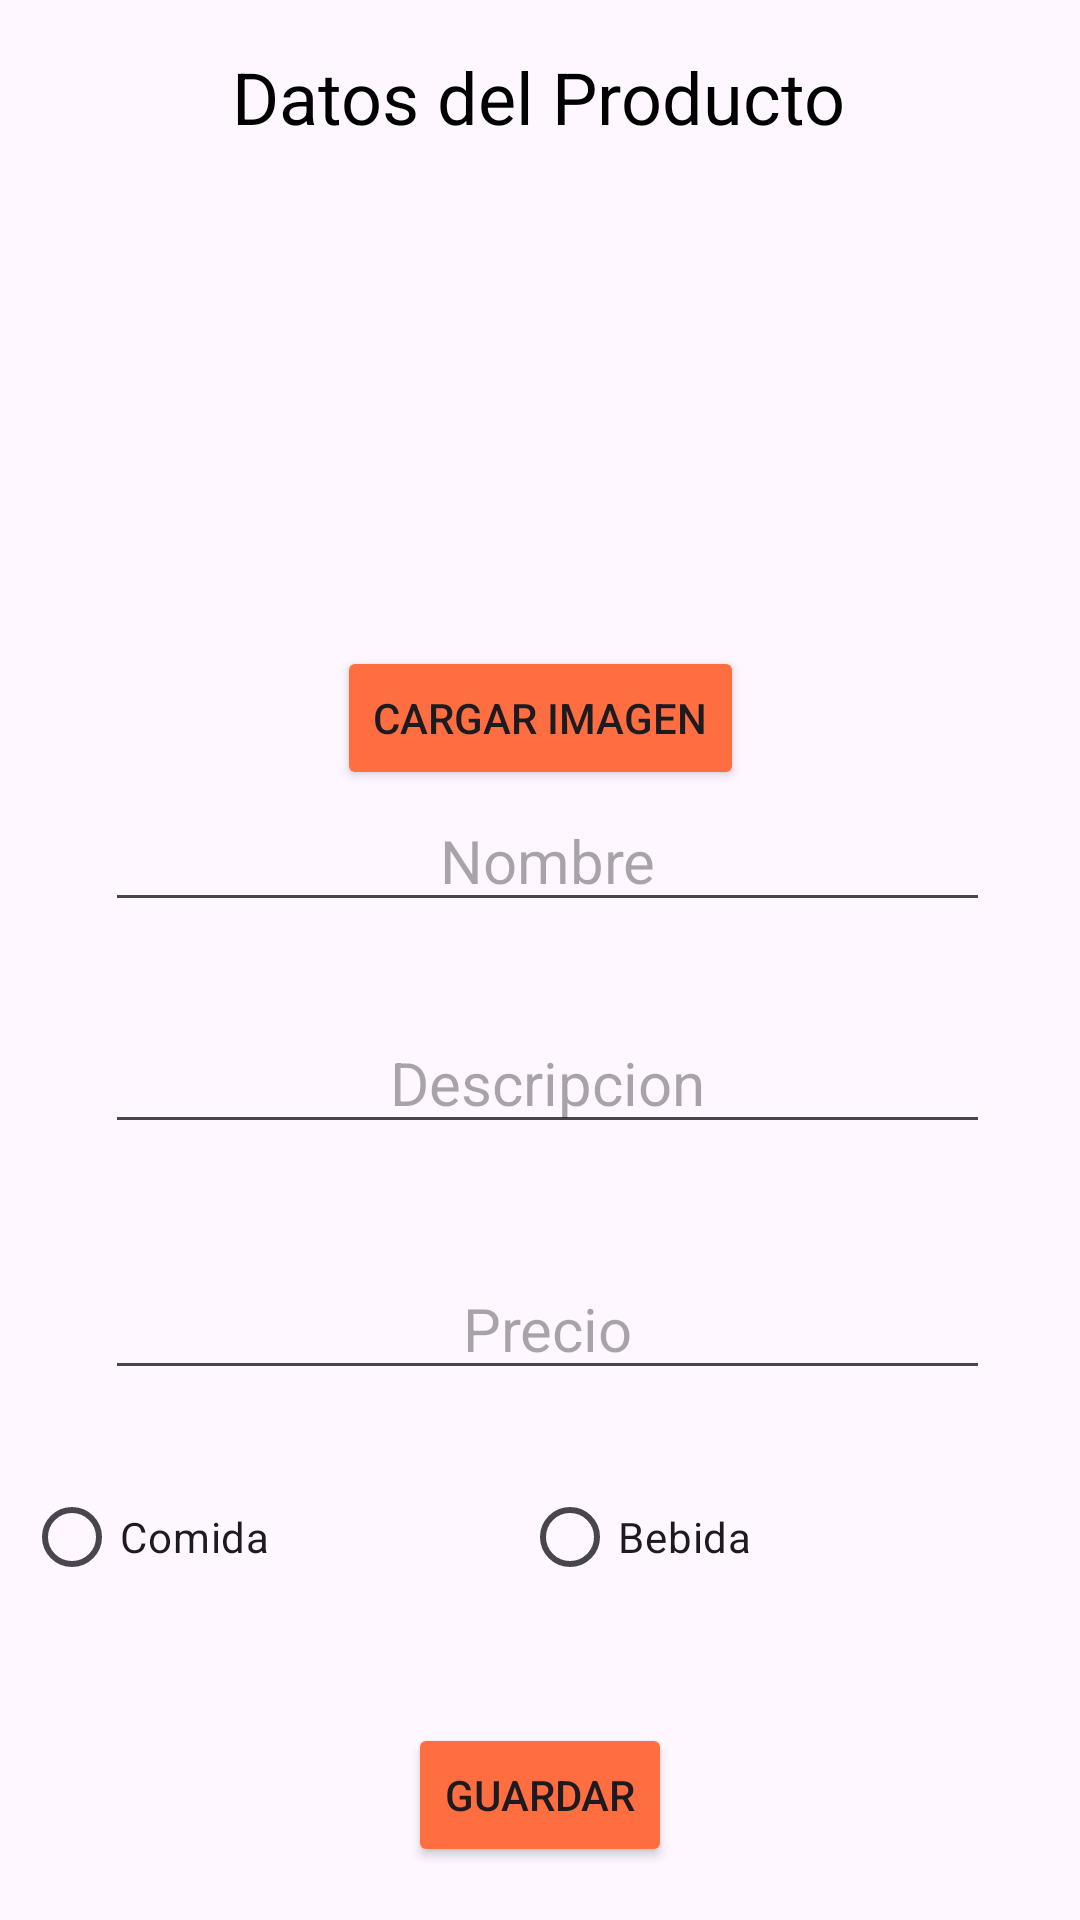

The Android layout XML behind this screen, and the referenced resources:
<!-- AndroidManifest.xml: application theme Theme.LaBodeguitaApp -->
<!-- res/layout/fragment_crear_producto.xml -->
<?xml version="1.0" encoding="utf-8"?>
<androidx.constraintlayout.widget.ConstraintLayout xmlns:android="http://schemas.android.com/apk/res/android"
    xmlns:tools="http://schemas.android.com/tools"
    xmlns:app="http://schemas.android.com/apk/res-auto"
    android:layout_width="match_parent"
    android:layout_height="match_parent"
    tools:context=".ui.productos.CrearProductoFragment">

    <ImageView
        android:id="@+id/ivFotoProducto"
        android:layout_width="151dp"
        android:layout_height="135dp"
        android:layout_marginTop="24dp"
        app:layout_constraintEnd_toEndOf="parent"
        app:layout_constraintStart_toStartOf="parent"
        app:layout_constraintTop_toBottomOf="@+id/tvDetTitulo"
        tools:src="@tools:sample/avatars" />

    <EditText
        android:id="@+id/etNombreProducto"
        android:layout_width="match_parent"
        android:layout_height="wrap_content"
        android:layout_marginStart="35dp"
        android:layout_marginTop="56dp"
        android:layout_marginEnd="30dp"
        android:hint="Nombre"
        android:textAlignment="center"
        android:textColor="#000000"
        android:textSize="20sp"
        app:layout_constraintEnd_toEndOf="parent"
        app:layout_constraintHorizontal_bias="1.0"
        app:layout_constraintStart_toStartOf="parent"
        app:layout_constraintTop_toBottomOf="@+id/ivFotoProducto" />

    <EditText
        android:id="@+id/etDescripcionProducto"
        android:layout_width="match_parent"
        android:layout_height="wrap_content"
        android:layout_marginStart="35dp"
        android:layout_marginTop="30dp"
        android:layout_marginEnd="30dp"
        android:hint="Descripcion"
        android:textAlignment="center"
        android:textColor="#000000"
        android:textSize="20sp"
        app:layout_constraintEnd_toEndOf="parent"
        app:layout_constraintStart_toStartOf="parent"
        app:layout_constraintTop_toBottomOf="@+id/etNombreProducto" />

    <EditText
        android:id="@+id/etPrecioProducto"
        android:layout_width="match_parent"
        android:layout_height="wrap_content"
        android:layout_marginStart="35dp"
        android:layout_marginTop="38dp"
        android:layout_marginEnd="30dp"
        android:hint="Precio"
        android:textAlignment="center"
        android:textColor="#000000"
        android:textSize="20sp"
        app:layout_constraintEnd_toEndOf="parent"
        app:layout_constraintStart_toStartOf="parent"
        app:layout_constraintTop_toBottomOf="@+id/etDescripcionProducto" />

    <TextView
        android:id="@+id/tvDetTitulo"
        android:layout_width="wrap_content"
        android:layout_height="wrap_content"
        android:layout_marginTop="16dp"
        android:text="Datos del Producto"
        android:textAlignment="center"
        android:textColor="#000000"
        android:textSize="24sp"
        app:layout_constraintEnd_toEndOf="parent"
        app:layout_constraintHorizontal_bias="0.497"
        app:layout_constraintStart_toStartOf="parent"
        app:layout_constraintTop_toTopOf="parent" />

    <Button
        android:id="@+id/btnGuardar"
        android:layout_width="wrap_content"
        android:layout_height="wrap_content"
        android:layout_marginTop="36dp"
        android:backgroundTint="#FF6E40"
        android:text="Guardar"
        app:layout_constraintEnd_toEndOf="parent"
        app:layout_constraintStart_toStartOf="parent"
        app:layout_constraintTop_toBottomOf="@+id/rgTipoProducto" />

    <Button
        android:id="@+id/btnImagen"
        android:layout_width="wrap_content"
        android:layout_height="wrap_content"
        android:layout_marginTop="8dp"
        android:backgroundTint="#FF6E40"
        android:text="cargar imagen"
        app:layout_constraintEnd_toEndOf="parent"
        app:layout_constraintStart_toStartOf="parent"
        app:layout_constraintTop_toBottomOf="@+id/ivFotoProducto" />

    <RadioGroup
        android:id="@+id/rgTipoProducto"
        android:layout_width="wrap_content"
        android:layout_height="52dp"
        android:layout_marginTop="23dp"
        android:orientation="horizontal"
        app:layout_constraintEnd_toEndOf="parent"
        app:layout_constraintStart_toStartOf="parent"
        app:layout_constraintTop_toBottomOf="@+id/etPrecioProducto">

        <RadioButton
            android:id="@+id/radioButton"
            android:layout_width="166dp"
            android:layout_height="match_parent"
            android:text="Comida"
            android:tag="Comida" />

        <RadioButton
            android:id="@+id/radioButton2"
            android:layout_width="178dp"
            android:layout_height="match_parent"
            android:text="Bebida"
            android:tag="Bebida"/>
    </RadioGroup>

</androidx.constraintlayout.widget.ConstraintLayout>
<!-- resources referenced by this layout -->
<resources>
  <style name="Theme.LaBodeguitaApp" parent="Base.Theme.LaBodeguitaApp" />
  <style name="Base.Theme.LaBodeguitaApp" parent="Theme.Material3.DayNight.NoActionBar">
          
          
      </style>
</resources>
